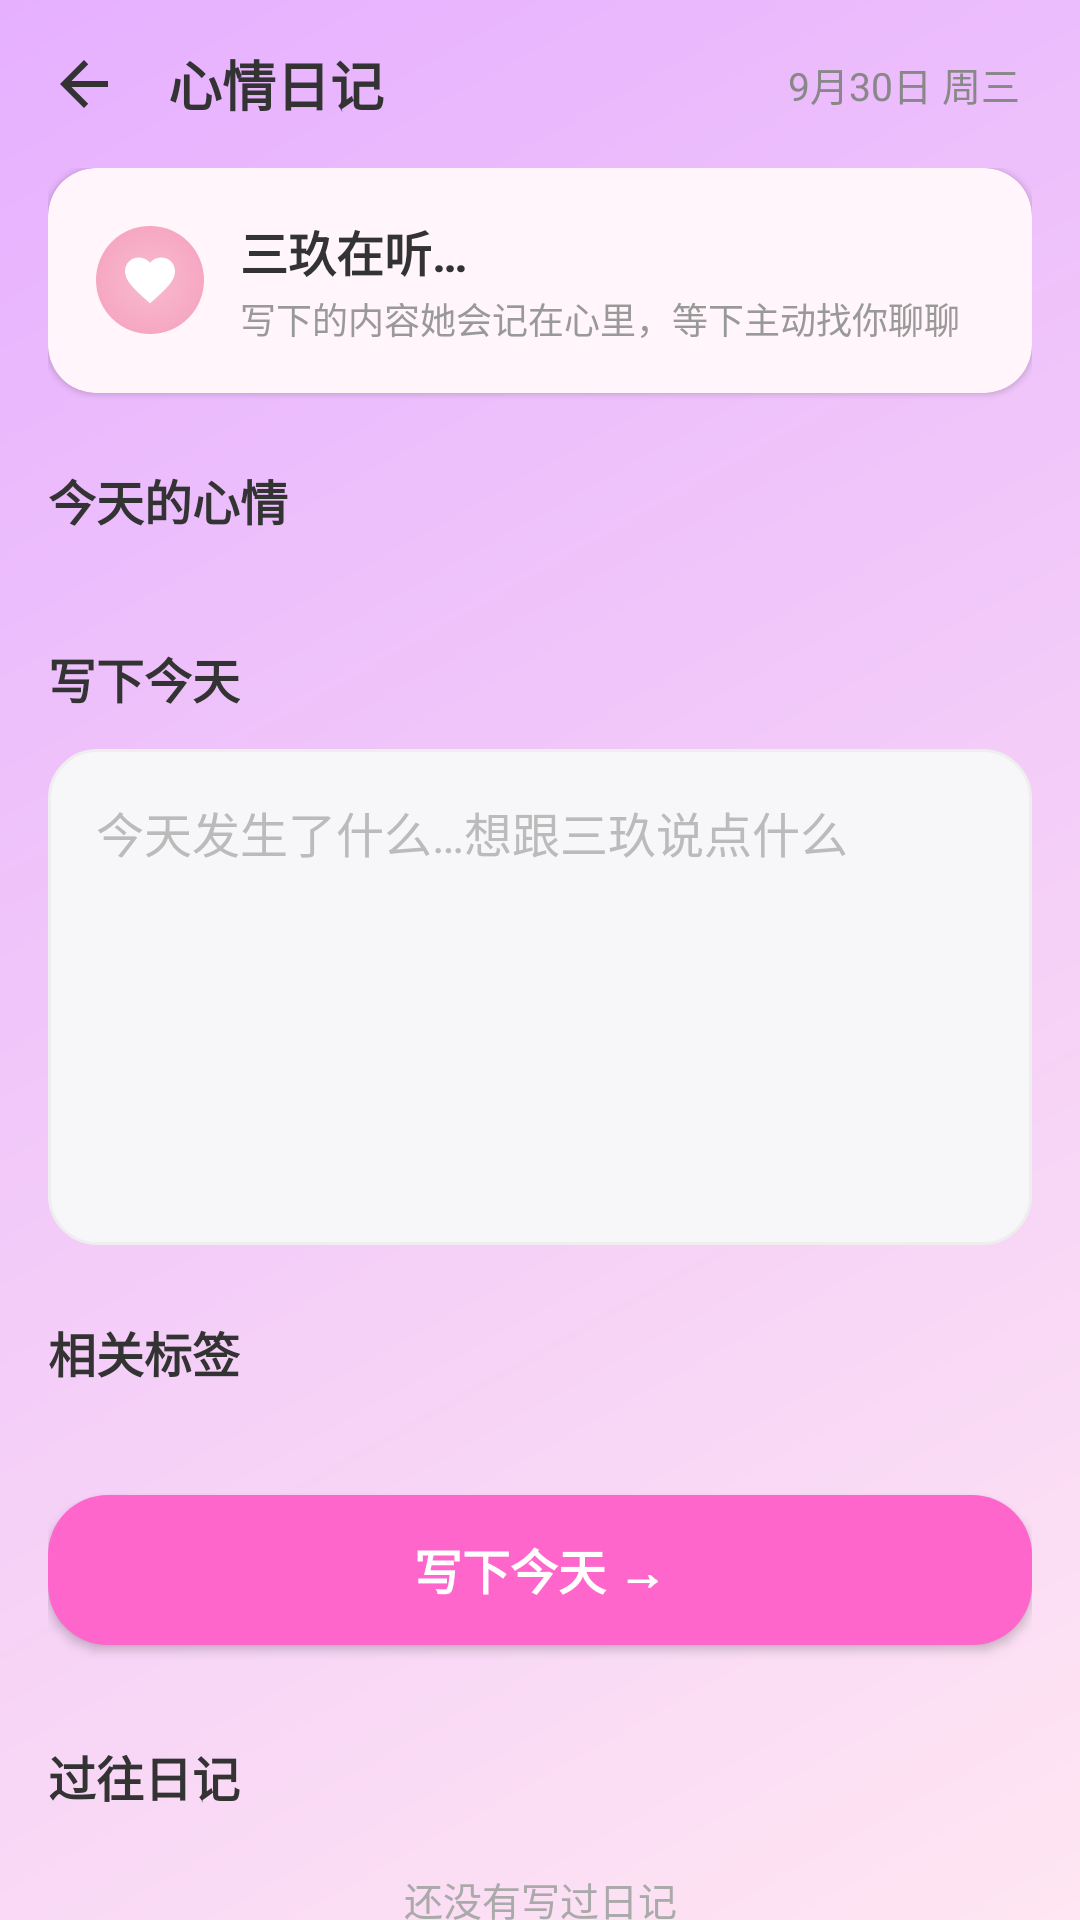

This screen was rendered from an Android layout file. Write that file and the resources it references.
<!-- AndroidManifest.xml: activity theme Theme.Eden -->
<!-- res/layout/activity_diary.xml -->
<?xml version="1.0" encoding="utf-8"?>
<LinearLayout xmlns:android="http://schemas.android.com/apk/res/android"
    xmlns:app="http://schemas.android.com/apk/res-auto"
    android:layout_width="match_parent"
    android:layout_height="match_parent"
    android:background="@drawable/bg_main_gradient"
    android:fitsSystemWindows="true"
    android:orientation="vertical">

    
    <LinearLayout
        android:layout_width="match_parent"
        android:layout_height="56dp"
        android:gravity="center_vertical"
        android:orientation="horizontal"
        android:paddingHorizontal="@dimen/space_8">

        <ImageView
            android:id="@+id/btn_back"
            android:layout_width="40dp"
            android:layout_height="40dp"
            android:background="?attr/selectableItemBackgroundBorderless"
            android:contentDescription="@string/common_back"
            android:padding="@dimen/space_8"
            android:src="@drawable/ic_back"
            app:tint="?attr/edenColorTextPrimary" />

        <TextView
            android:layout_width="wrap_content"
            android:layout_height="wrap_content"
            android:layout_marginStart="@dimen/space_8"
            android:text="@string/diary_title"
            android:textColor="?attr/edenColorTextPrimary"
            android:textSize="18sp"
            android:textStyle="bold" />

        <Space
            android:layout_width="0dp"
            android:layout_height="0dp"
            android:layout_weight="1" />

        <TextView
            android:id="@+id/tv_today"
            android:layout_width="wrap_content"
            android:layout_height="wrap_content"
            android:layout_marginEnd="@dimen/space_12"
            android:text="@string/diary_date_today"
            android:textColor="?attr/edenColorTextSecondary"
            android:textSize="13sp" />
    </LinearLayout>

    <androidx.core.widget.NestedScrollView
        android:layout_width="match_parent"
        android:layout_height="0dp"
        android:layout_weight="1"
        android:scrollbars="none">

        <LinearLayout
            android:layout_width="match_parent"
            android:layout_height="wrap_content"
            android:orientation="vertical"
            android:paddingHorizontal="@dimen/space_16"
            android:paddingBottom="@dimen/space_36">

            
            <androidx.cardview.widget.CardView
                android:layout_width="match_parent"
                android:layout_height="wrap_content"
                app:cardBackgroundColor="#FFF5FA"
                app:cardCornerRadius="@dimen/radius_medium"
                app:cardElevation="1dp">

                <LinearLayout
                    android:layout_width="match_parent"
                    android:layout_height="wrap_content"
                    android:gravity="center_vertical"
                    android:orientation="horizontal"
                    android:padding="@dimen/space_16">

                    <ImageView
                        android:layout_width="36dp"
                        android:layout_height="36dp"
                        android:background="@drawable/bg_circle_pink"
                        android:padding="@dimen/space_8"
                        android:src="@drawable/ic_heart"
                        app:tint="?attr/edenColorOnPrimary" />

                    <LinearLayout
                        android:layout_width="0dp"
                        android:layout_height="wrap_content"
                        android:layout_marginStart="@dimen/space_12"
                        android:layout_weight="1"
                        android:orientation="vertical">

                        <TextView
                            android:layout_width="wrap_content"
                            android:layout_height="wrap_content"
                            android:text="@string/diary_listening"
                            android:textColor="?attr/edenColorTextPrimary"
                            android:textSize="16sp"
                            android:textStyle="bold" />

                        <TextView
                            android:layout_width="wrap_content"
                            android:layout_height="wrap_content"
                            android:layout_marginTop="@dimen/space_2"
                            android:text="@string/diary_listening_sub"
                            android:textColor="?attr/edenColorTextTertiary"
                            android:textSize="12sp" />
                    </LinearLayout>
                </LinearLayout>
            </androidx.cardview.widget.CardView>

            
            <TextView
                android:layout_width="wrap_content"
                android:layout_height="wrap_content"
                android:layout_marginTop="@dimen/space_24"
                android:text="@string/diary_mood_title"
                android:textColor="?attr/edenColorTextPrimary"
                android:textSize="16sp"
                android:textStyle="bold" />

            <LinearLayout
                android:id="@+id/ll_moods"
                android:layout_width="match_parent"
                android:layout_height="wrap_content"
                android:layout_marginTop="@dimen/space_12"
                android:orientation="horizontal" />

            
            <TextView
                android:layout_width="wrap_content"
                android:layout_height="wrap_content"
                android:layout_marginTop="@dimen/space_24"
                android:text="@string/diary_write_title"
                android:textColor="?attr/edenColorTextPrimary"
                android:textSize="16sp"
                android:textStyle="bold" />

            <EditText
                android:id="@+id/et_content"
                android:layout_width="match_parent"
                android:layout_height="wrap_content"
                android:layout_marginTop="@dimen/space_12"
                android:background="@drawable/bg_edit_box"
                android:gravity="top|start"
                android:hint="@string/diary_write_hint"
                android:inputType="textMultiLine|textCapSentences"
                android:minLines="6"
                android:padding="@dimen/space_16"
                android:textColor="?attr/edenColorTextPrimary"
                android:textColorHint="?attr/edenColorTextHint"
                android:textSize="16sp"
                android:lineSpacingExtra="3dp" />

            
            <TextView
                android:layout_width="wrap_content"
                android:layout_height="wrap_content"
                android:layout_marginTop="@dimen/space_24"
                android:text="@string/diary_tags_title"
                android:textColor="?attr/edenColorTextPrimary"
                android:textSize="16sp"
                android:textStyle="bold" />

            <HorizontalScrollView
                android:layout_width="match_parent"
                android:layout_height="wrap_content"
                android:layout_marginTop="@dimen/space_12"
                android:scrollbars="none">

                <LinearLayout
                    android:id="@+id/ll_tags"
                    android:layout_width="wrap_content"
                    android:layout_height="wrap_content"
                    android:orientation="horizontal" />
            </HorizontalScrollView>

            
            <Button
                android:id="@+id/btn_save"
                android:layout_width="match_parent"
                android:layout_height="50dp"
                android:layout_marginTop="@dimen/space_24"
                android:background="@drawable/bg_send_button"
                android:text="@string/diary_submit"
                android:textAllCaps="false"
                android:textColor="?attr/edenColorOnPrimary"
                android:textSize="16sp"
                android:textStyle="bold" />

            
            <TextView
                android:layout_width="wrap_content"
                android:layout_height="wrap_content"
                android:layout_marginTop="@dimen/space_32"
                android:text="@string/diary_history_title"
                android:textColor="?attr/edenColorTextPrimary"
                android:textSize="16sp"
                android:textStyle="bold" />

            <TextView
                android:id="@+id/tv_empty"
                android:layout_width="match_parent"
                android:layout_height="wrap_content"
                android:layout_marginTop="@dimen/space_20"
                android:gravity="center"
                android:text="@string/diary_empty"
                android:textColor="#AAAAAA"
                android:textSize="13sp"
                android:lineSpacingExtra="4dp" />

            <LinearLayout
                android:id="@+id/ll_history"
                android:layout_width="match_parent"
                android:layout_height="wrap_content"
                android:layout_marginTop="@dimen/space_12"
                android:orientation="vertical" />

        </LinearLayout>
    </androidx.core.widget.NestedScrollView>
</LinearLayout>
<!-- resources referenced by this layout -->
<resources>
  <dimen name="radius_medium">16dp</dimen>
  <dimen name="space_12">12dp</dimen>
  <dimen name="space_16">16dp</dimen>
  <dimen name="space_2">2dp</dimen>
  <dimen name="space_20">20dp</dimen>
  <dimen name="space_24">24dp</dimen>
  <dimen name="space_32">32dp</dimen>
  <dimen name="space_36">36dp</dimen>
  <dimen name="space_8">8dp</dimen>
  <!-- drawable bg_circle_pink (drawable) -->
  <?xml version="1.0" encoding="utf-8"?>
  <shape xmlns:android="http://schemas.android.com/apk/res/android"
      android:shape="oval">
      <gradient
          android:startColor="#F8BBD0"
          android:endColor="#F48FB1"
          android:type="radial"
          android:gradientRadius="40dp" />
  </shape>
  <!-- drawable bg_main_gradient (drawable) -->
  <?xml version="1.0" encoding="utf-8"?>
  <shape xmlns:android="http://schemas.android.com/apk/res/android">
      <gradient
          android:startColor="?attr/edenColorGradientStart"
          android:endColor="?attr/edenColorGradientEnd"
          android:angle="135"
          android:type="linear" />
  </shape>
  <!-- drawable bg_send_button (drawable) -->
  <?xml version="1.0" encoding="utf-8"?>
  <shape xmlns:android="http://schemas.android.com/apk/res/android">
      <solid android:color="?attr/edenColorPrimary" />
      <corners android:radius="@dimen/radius_large" />
  </shape>
  <!-- drawable ic_back (drawable) -->
  <vector xmlns:android="http://schemas.android.com/apk/res/android"
      android:width="24dp"
      android:height="24dp"
      android:viewportWidth="24"
      android:viewportHeight="24">
      <path
          android:fillColor="?attr/edenColorOnPrimary"
          android:pathData="M20,11H7.83l5.59,-5.59L12,4l-8,8l8,8l1.41,-1.41L7.83,13H20v-2z"/>
  </vector>
  <string name="common_back">返回</string>
  <string name="diary_date_today">9月30日 周三</string>
  <string name="diary_empty">还没有写过日记\n写下今天，让三玖更懂你</string>
  <string name="diary_history_title">过往日记</string>
  <string name="diary_listening">三玖在听…</string>
  <string name="diary_listening_sub">写下的内容她会记在心里，等下主动找你聊聊</string>
  <string name="diary_mood_title">今天的心情</string>
  <string name="diary_submit">写下今天 →</string>
  <string name="diary_tags_title">相关标签</string>
  <string name="diary_title">心情日记</string>
  <string name="diary_write_hint">今天发生了什么…想跟三玖说点什么</string>
  <string name="diary_write_title">写下今天</string>
  <dimen name="radius_large">20dp</dimen>
  <color name="eden_primary">#FF66CC</color>
  <color name="eden_primary_pressed">#E91E63</color>
  <color name="eden_primary_deep">#FF3388</color>
  <color name="eden_primary_light">#FF8EFF</color>
  <color name="eden_accent">#FF4081</color>
  <color name="eden_accent_light">#FF9CC8</color>
  <color name="eden_gradient_start">#FFE6F2</color>
  <color name="eden_gradient_end">#E6B0FF</color>
  <color name="eden_surface">#FFFFFF</color>
  <color name="eden_surface_glass">#80FFFFFF</color>
  <color name="eden_surface_ghost">#33FFFFFF</color>
  <color name="eden_surface_tint">#FFF0F6</color>
  <color name="eden_chip_bg">#FFE3F1</color>
  <color name="eden_border">#FFC1DE</color>
  <color name="eden_text_primary">#333333</color>
  <color name="eden_text_secondary">#888888</color>
  <color name="eden_text_tertiary">#999999</color>
  <color name="eden_text_hint">#BBBBBB</color>
  <color name="eden_text_on_dark">#FFFFFFFF</color>
  <color name="eden_text_on_dark_secondary">#B3FFFFFF</color>
  <color name="eden_on_primary">#FFFFFF</color>
  <color name="eden_icon">#666666</color>
  <color name="eden_icon_disabled">#CCCCCC</color>
  <color name="eden_neutral_bg">#F7F7F9</color>
  <color name="eden_neutral_bg_alt">#F0F0F2</color>
  <color name="eden_divider">#EEEEEE</color>
  <color name="eden_divider_alt">#F0F0F0</color>
  <color name="eden_border_neutral">#E0E0E0</color>
  <color name="eden_danger">#FF5252</color>
  <color name="eden_success">#4CAF50</color>
  <color name="eden_scrim">#88000000</color>
  <color name="eden_scrim_light">#44000000</color>
</resources>
